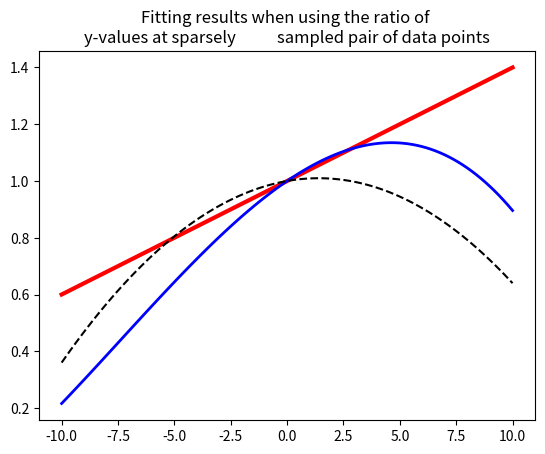

Python code for this plot: (Note: this script raises an exception after producing the figure.)
# -*- coding: utf-8 -*-

"""Module describing the concept of the non-linear optimization scheme used to determine
    the wavelength sensitivity of the spectrometer using a  polynomial as a model function"""

# Load necessary modules
import numpy as np
import scipy.optimize as opt
print("")
print("***************************************************************")

#-------------------------------------------------------------------
#********************************************************************
# Generate noise free x and y data

xdata = np.linspace(-10.0, 10.0, num=100)       # xaxis
ydata = 1+ (0.04) *xdata                        # true ydata

# Generate a perturbation which affects the ydata
print("True coefs for the perturbation, k1 : {0}, k2 :{1}".format(0.014, -0.005))
pert = 1+ (0.014) *xdata + (-0.005) *xdata**2   # perturbation

curve = np.multiply(pert, ydata)                # affected ydata

#********************************************************************
# Asymmetric data sampling from the perturbed y-data (curve) at the
#   following data points

# true ratio (taken at 2,3,4,6,7,9 on positive side to -1.5,-2.5,-5.5,
#             -7.5, and -9.5 on the negative side respectively)

position_pos = np.array([2, 3, 4, 6, 7, 9])
position_neg = np.array([-1.5, -2.5, -3.5, -5.5, -7.5, -9.5])

#Generate numpy arrays to keep the interpolated data

ratio_true = np.zeros(position_pos.shape)    # ratio of yval from ydata at the mentioned data points
ratio_curve = np.zeros(position_pos.shape)   # ratio of yval from curve at the mentioned data points
ratio_et = np.zeros(position_pos.shape)      # ratio of yval , curve / true

for i in range(len(position_pos)):

    ratio_true[i] = (np.interp(position_pos[i], xdata, ydata)) / (np.interp(position_neg[i],\
                   xdata, ydata))

    ratio_curve[i] = (np.interp(position_pos[i], xdata, curve)) / (np.interp(position_neg[i],\
                   xdata, curve))
    ratio_et[i] = ratio_curve[i] / ratio_true[i]


print("Number of pairs of data points used :", len(ratio_et))


#********************************************************************

def residual(param):
    '''Function which computes the difference between the ratio of the 'curve' to the true
    given as 'ydata'  with that from  the function describing the perturbation. Here it is modeled
    as a quadratic function of the type, ( 1+ c1*x + c2*x**2 ) '''

    c1 = param[0]
    c2 = param[1]

    rhs_n = 1 + c1 * position_pos + c2 * (position_pos**2)
    rhs_d = 1 + c1 * position_neg + c2 * (position_neg**2)

    #print(rhs_n)
    #print(rhs_d)

    resd = (ratio_et - (rhs_n/rhs_d))**2
    return np.sum(resd)

#********************************************************************

print("***************************************************************")

param_init = np.array([-0.0125, -0.001])
print("Testing the residual function with data")
print("Initial coef :  k1={0}, k2={1} output = {2}".format(-0.014, -0.001, (residual(param_init))))

print("***************************************************************")

print("\nOptimization run     \n")
res = opt.minimize(residual, param_init, method='Nelder-Mead', \
                              options={'xatol': 1e-9, 'fatol': 1e-9})

print(res)
k1 = res.x[0]
k2 = res.x[1]
print("\nOptimized result : k1={0}, k2={1} ".format(round(k1, 6), round(k2, 6)))


correction_curve = (1+k1* xdata +k2* (xdata**2))  # generate the correction curve

corrected = curve / correction_curve     # perform correction to obtain the corrected array

print("***************************************************************")

import matplotlib.pyplot as plt

txt = ("*Generated from 'polDerivative.py' on the\
      \nGitHub Repository: RamanSpec_IntensityCalibration ")

# FIGURE 0 INITIALIZED
plt.figure(0)
ax0 = plt.axes()
plt.title('Fitting results when using the ratio of \ny-values at sparsely \
          sampled pair of data points')
plt.plot(xdata, ydata, 'r', linewidth=3)
plt.plot(xdata, curve, 'b', linewidth=2.0)
plt.plot(xdata, correction_curve, 'k--', linewidth=1.5)
plt.plot(xdata, corrected, 'Y', linewidth=1.5)
ax0.set_ylim([0.0, 1.725])

plt.xlabel('x-axis')
plt.ylabel('y-value')
plt.grid(True)

ax0.minorticks_on()
ax0.tick_params(which='minor', right='on')
ax0.tick_params(axis='y', labelleft='on', labelright='on')
plt.text(0.05, 0.00001, txt, fontsize=5, color="dimgrey", transform=plt.gcf().transFigure)
plt.legend(('true', 'perturbed', 'correction_curve (from optimization)', 'corrected'),\
           loc='upper left')

#********************************************************************

xaxd = np.array([1, 2, 3, 4, 5, 6])

interp_fit = np.zeros(position_pos.shape)

for i in range(len(position_pos)):
    interp_fit[i] = (np.interp(position_pos[i], xdata, corrected)) /(np.interp(position_neg[i], \
                   xdata, corrected))
#********************************************************************

# FIGURE 1 INITIALIZED

plt.figure(1)
ax0 = plt.axes()
plt.title('Ratio of y-values sampled  at the xaxis\n position in positive and negative region')
plt.legend(loc='upper left')

plt.plot(xaxd, ratio_true, 'ro-', linewidth=4.5)
plt.plot(xaxd, ratio_curve, 'bo', linewidth=2.0)
plt.plot(xaxd, interp_fit, 'go-', linewidth=2.25)
plt.legend(loc='upper left')

plt.xlabel('index for the sampled data points')
plt.ylabel('value of the ratio')
plt.grid(True)
ax0.minorticks_on()
ax0.tick_params(axis='x', which='minor', bottom=False)

ax0.tick_params(which='minor', right='on')
ax0.tick_params(axis='y', labelleft='on', labelright='on')
plt.legend(('ratio_true',\
            'ratio_curve (perutbed)',\
            'ratio_corrected'), loc='upper left')

plt.text(0.05, 0.00001, txt, fontsize=5, color="dimgrey", transform=plt.gcf().transFigure)


#********************************************************************
